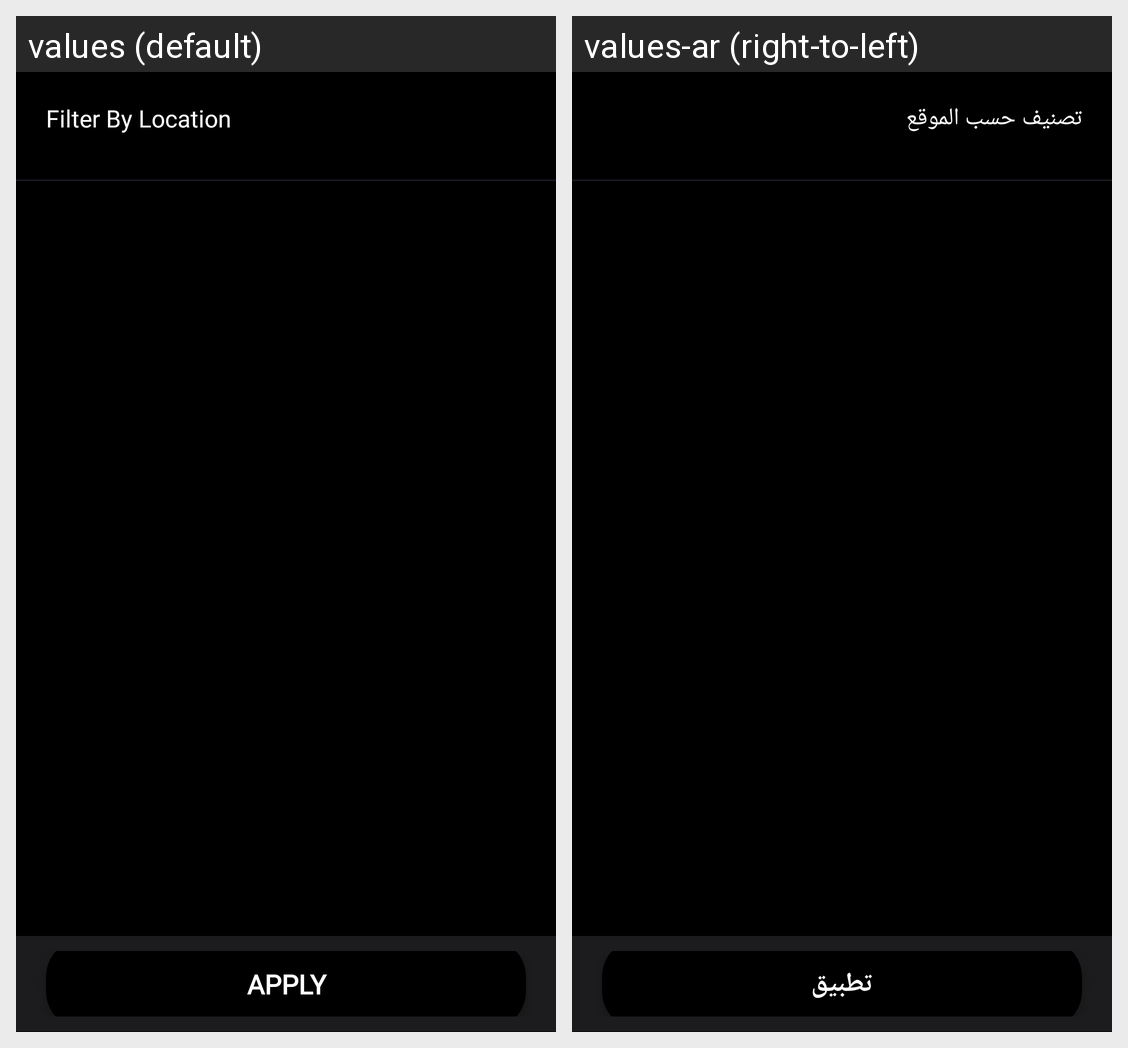

Here is an Android app screen in its default locale and in the app's own translations. Write out the translated-string differences for the strings that appear on this screen.
Android screen res/layout/bottom_sheet_location.xml rendered under 2 locales, left to right: values (default), values-ar (right-to-left). Device: Nexus 5 (rendered at 1080×1920; each locale shown at half size, 540×960, under a caption strip naming it); theme AppTheme.
Strings drawn on this screen, with the default value and each locale's value (text and hints the layout hard-codes, and strings that could not be matched under every locale, appear in the picture but are not listed):

filter_by_location
  values: Filter By Location
  values-ar: تصنيف حسب الموقع

apply
  values: APPLY
  values-ar: تطبيق
